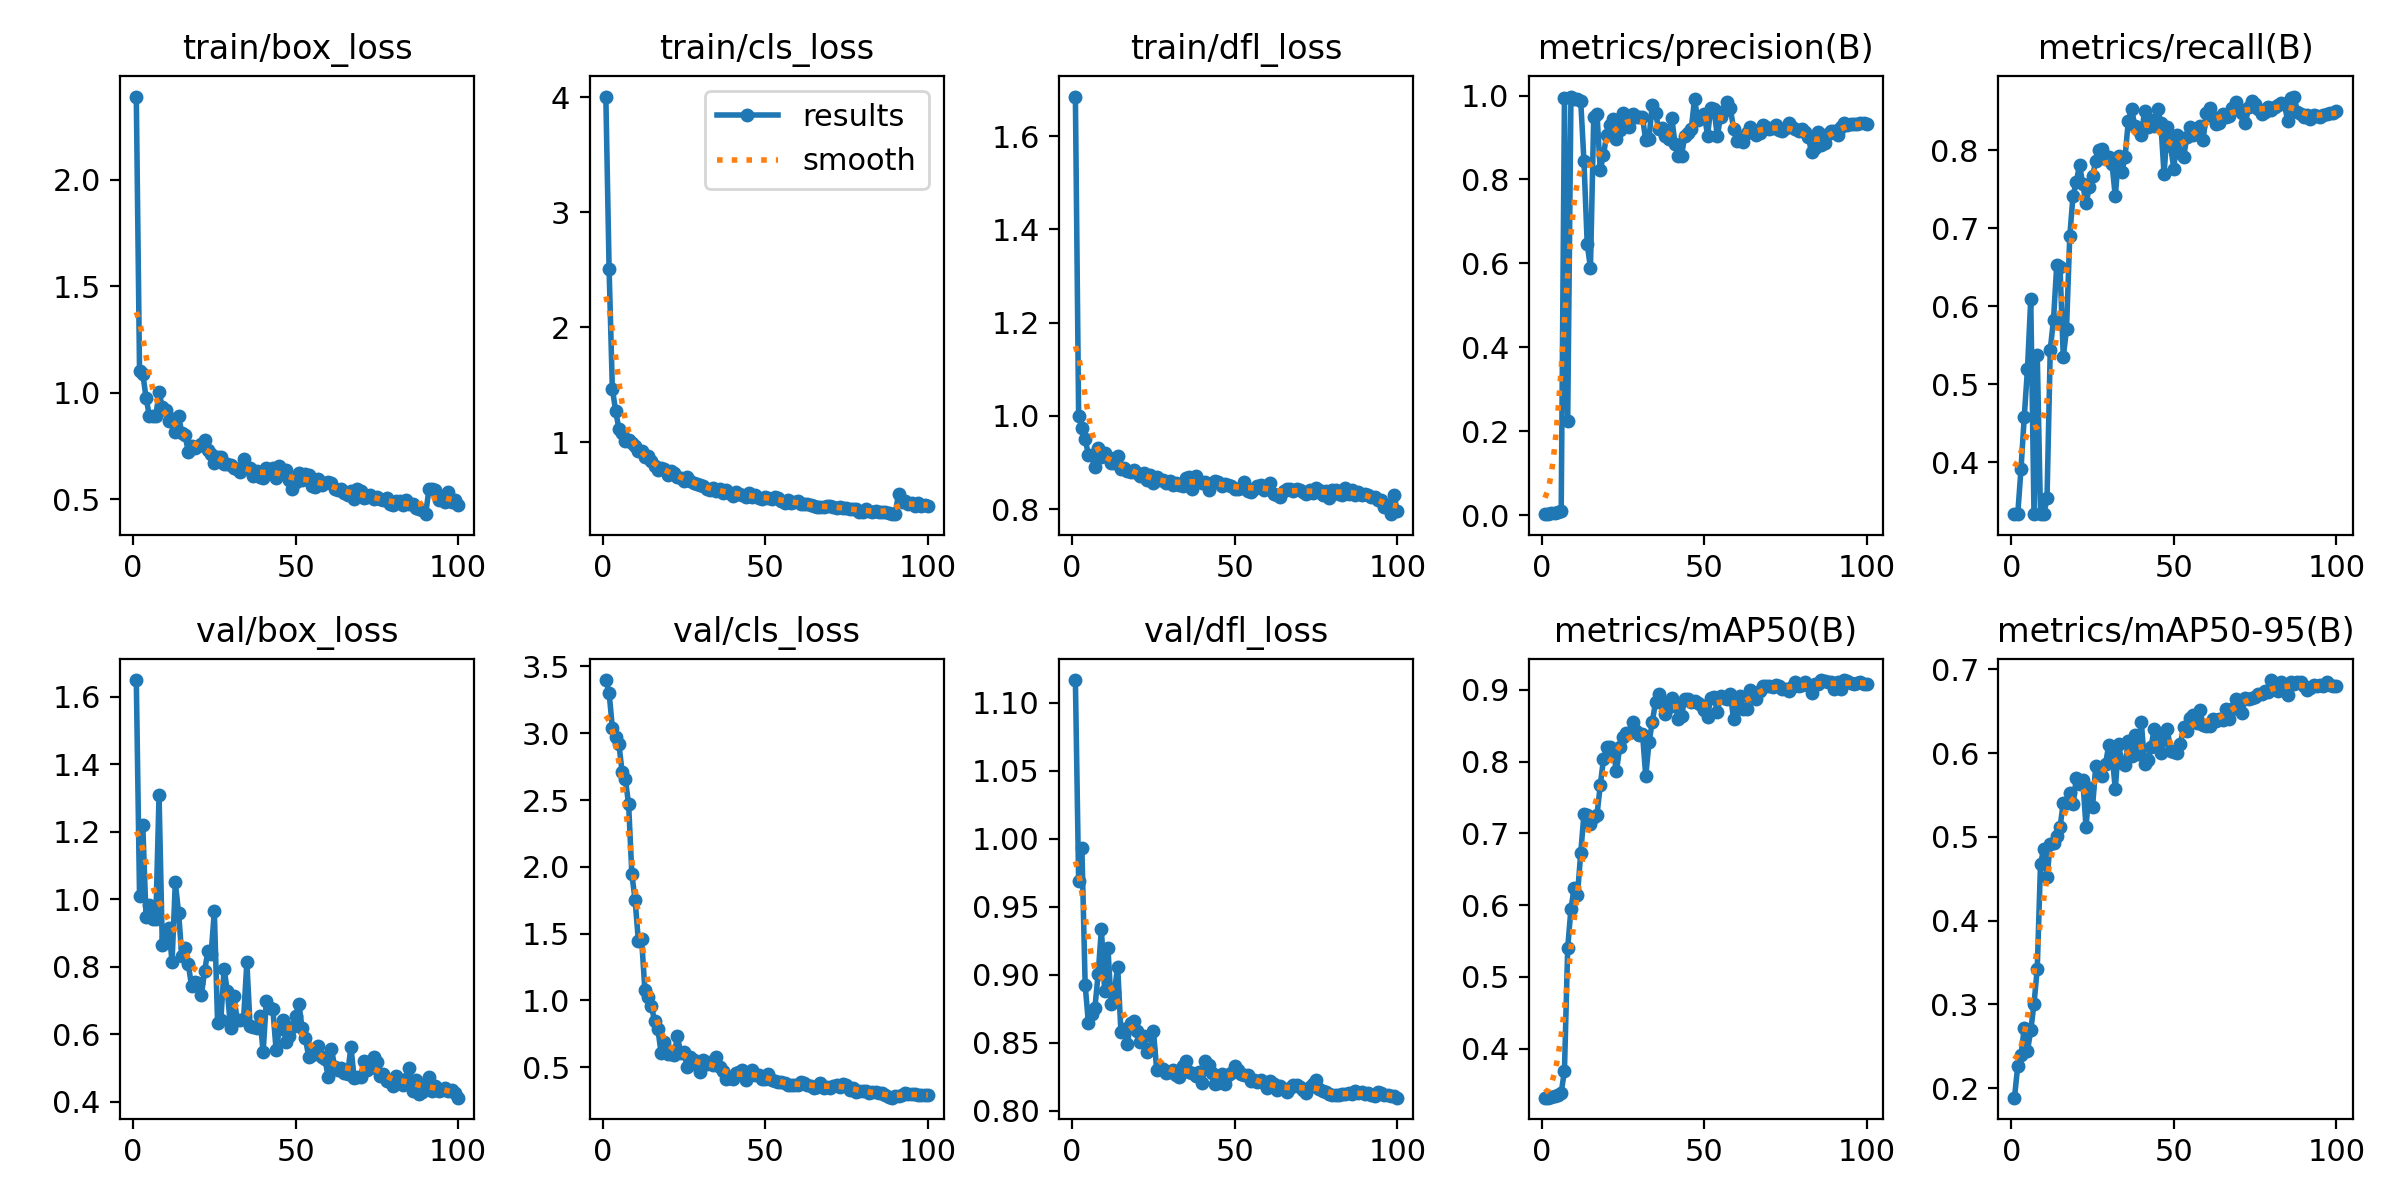

The table this chart was drawn from, first rows:
epoch, time, train/box_loss, train/cls_loss, train/dfl_loss, metrics/precision(B), metrics/recall(B), metrics/mAP50(B), metrics/mAP50-95(B), val/box_loss, val/cls_loss, val/dfl_loss, lr/pg0, lr/pg1, lr/pg2
1, 6.747, 2.392, 4.005, 1.685, 0.0021, 0.3333, 0.3317, 0.1885, 1.649, 3.398, 1.117, 0.0001143, 0.0001143, 0.0001143
2, 8.849, 1.103, 2.508, 1, 0.00232, 0.3333, 0.3317, 0.2267, 1.01, 3.304, 0.9687, 0.0002405, 0.0002405, 0.0002405
3, 10.84, 1.089, 1.465, 0.975, 0.00378, 0.3911, 0.3325, 0.2389, 1.218, 3.042, 0.993, 0.0003642, 0.0003642, 0.0003642
4, 12.79, 0.9784, 1.276, 0.95, 0.00556, 0.4578, 0.334, 0.2718, 0.9474, 2.968, 0.8928, 0.0004853, 0.0004853, 0.0004853
5, 14.79, 0.8933, 1.119, 0.9171, 0.00699, 0.52, 0.3352, 0.2449, 0.9818, 2.922, 0.8645, 0.0006039, 0.0006039, 0.0006039
6, 16.71, 0.8912, 1.082, 0.9159, 0.00937, 0.6089, 0.3385, 0.2688, 0.9406, 2.711, 0.8711, 0.0007199, 0.0007199, 0.0007199
7, 18.63, 0.8907, 1.008, 0.8896, 0.9946, 0.3333, 0.3693, 0.3005, 0.9404, 2.655, 0.8756, 0.0008334, 0.0008334, 0.0008334
8, 20.55, 1.003, 1.021, 0.9303, 0.2251, 0.5378, 0.5405, 0.3425, 1.308, 2.471, 0.9005, 0.0009443, 0.0009443, 0.0009443
9, 22.44, 0.9333, 0.9968, 0.911, 0.9976, 0.3333, 0.595, 0.4678, 0.8632, 1.945, 0.9338, 0.001053, 0.001053, 0.001053
10, 24.33, 0.9179, 0.9644, 0.9194, 0.9927, 0.3333, 0.6241, 0.4856, 0.8873, 1.752, 0.8881, 0.001158, 0.001158, 0.001158
11, 26.23, 0.8696, 0.9234, 0.9109, 0.9922, 0.3535, 0.6137, 0.4525, 0.9155, 1.446, 0.9199, 0.001262, 0.001262, 0.001262
12, 28.16, 0.876, 0.9207, 0.8984, 0.9878, 0.5443, 0.6723, 0.4911, 0.8134, 1.461, 0.8786, 0.001273, 0.001273, 0.001273
13, 30.06, 0.8182, 0.8721, 0.8997, 0.843, 0.5829, 0.727, 0.493, 1.05, 1.081, 0.8876, 0.001259, 0.001259, 0.001259
14, 31.94, 0.8907, 0.8817, 0.9149, 0.646, 0.6533, 0.7259, 0.5006, 0.9602, 1.023, 0.9059, 0.001245, 0.001245, 0.001245
15, 33.85, 0.8114, 0.8339, 0.8862, 0.589, 0.6503, 0.7124, 0.5112, 0.8321, 0.9584, 0.8581, 0.001231, 0.001231, 0.001231
16, 35.75, 0.8011, 0.7901, 0.8893, 0.9482, 0.5345, 0.7228, 0.5406, 0.8554, 0.8457, 0.8601, 0.001217, 0.001217, 0.001217
17, 37.62, 0.7224, 0.7564, 0.8809, 0.9572, 0.5709, 0.7253, 0.5404, 0.8077, 0.7833, 0.8494, 0.001203, 0.001203, 0.001203
18, 39.53, 0.7528, 0.7778, 0.8799, 0.8226, 0.6899, 0.7667, 0.5529, 0.7412, 0.6088, 0.8649, 0.001189, 0.001189, 0.001189
19, 41.43, 0.7431, 0.7636, 0.8846, 0.8592, 0.7416, 0.8032, 0.539, 0.7552, 0.6888, 0.8663, 0.001174, 0.001174, 0.001174
20, 43.4, 0.7505, 0.7149, 0.8773, 0.9063, 0.7588, 0.8203, 0.5701, 0.7522, 0.6018, 0.8588, 0.00116, 0.00116, 0.00116
21, 45.36, 0.7593, 0.7512, 0.8713, 0.9288, 0.7812, 0.821, 0.5629, 0.7149, 0.5958, 0.8502, 0.001146, 0.001146, 0.001146
22, 47.27, 0.7794, 0.7321, 0.8774, 0.9434, 0.7562, 0.814, 0.5678, 0.7859, 0.5921, 0.8547, 0.001132, 0.001132, 0.001132
23, 49.16, 0.7332, 0.6996, 0.8625, 0.8959, 0.7317, 0.787, 0.5119, 0.8456, 0.7321, 0.8432, 0.001118, 0.001118, 0.001118
24, 51.08, 0.7112, 0.6913, 0.873, 0.917, 0.7523, 0.82, 0.5578, 0.8365, 0.6104, 0.8455, 0.001104, 0.001104, 0.001104
25, 52.95, 0.6729, 0.6595, 0.856, 0.9591, 0.7665, 0.8349, 0.5356, 0.9637, 0.6143, 0.8589, 0.001089, 0.001089, 0.001089
26, 54.93, 0.7012, 0.6955, 0.868, 0.9494, 0.7861, 0.8401, 0.5852, 0.6325, 0.5052, 0.83, 0.001075, 0.001075, 0.001075
27, 56.83, 0.6995, 0.6625, 0.8635, 0.926, 0.7999, 0.8397, 0.5815, 0.6423, 0.5781, 0.8311, 0.001061, 0.001061, 0.001061
28, 58.72, 0.6651, 0.6439, 0.8616, 0.956, 0.802, 0.8555, 0.5727, 0.7931, 0.5554, 0.8309, 0.001047, 0.001047, 0.001047
29, 60.62, 0.6669, 0.6379, 0.8556, 0.9488, 0.7892, 0.842, 0.587, 0.7274, 0.5175, 0.8278, 0.001033, 0.001033, 0.001033
30, 62.53, 0.6613, 0.6283, 0.8607, 0.9499, 0.7906, 0.8368, 0.6099, 0.6177, 0.4652, 0.8286, 0.001019, 0.001019, 0.001019
31, 64.43, 0.6465, 0.6202, 0.8518, 0.948, 0.782, 0.8391, 0.5989, 0.7137, 0.5572, 0.8297, 0.001005, 0.001005, 0.001005
32, 66.41, 0.644, 0.59, 0.8565, 0.8931, 0.7408, 0.7798, 0.5567, 0.6425, 0.5267, 0.8261, 0.0009904, 0.0009904, 0.0009904
33, 68.29, 0.6275, 0.5876, 0.8527, 0.8975, 0.7927, 0.8266, 0.6108, 0.6404, 0.5403, 0.8249, 0.0009763, 0.0009763, 0.0009763
34, 70.33, 0.6908, 0.6004, 0.8507, 0.978, 0.7719, 0.8549, 0.5881, 0.6455, 0.5183, 0.8328, 0.0009621, 0.0009621, 0.0009621
35, 72.32, 0.6489, 0.5724, 0.8672, 0.9583, 0.7909, 0.8829, 0.5859, 0.8129, 0.5776, 0.8364, 0.000948, 0.000948, 0.000948
36, 74.34, 0.6496, 0.5899, 0.869, 0.9207, 0.8373, 0.8943, 0.6145, 0.6243, 0.5058, 0.8284, 0.0009339, 0.0009339, 0.0009339
37, 76.44, 0.6091, 0.5617, 0.844, 0.9223, 0.8531, 0.8816, 0.5968, 0.6205, 0.4699, 0.8274, 0.0009197, 0.0009197, 0.0009197
38, 78.45, 0.6315, 0.5831, 0.8718, 0.9033, 0.8311, 0.8667, 0.6214, 0.6193, 0.4121, 0.8257, 0.0009056, 0.0009056, 0.0009056
39, 80.39, 0.6035, 0.5594, 0.8599, 0.8953, 0.8254, 0.8762, 0.5992, 0.6531, 0.4232, 0.8282, 0.0008914, 0.0008914, 0.0008914
40, 82.36, 0.601, 0.5364, 0.8556, 0.9469, 0.82, 0.8892, 0.6372, 0.5461, 0.4121, 0.8205, 0.0008773, 0.0008773, 0.0008773
41, 84.32, 0.6466, 0.5649, 0.8573, 0.885, 0.8497, 0.8802, 0.5865, 0.6983, 0.4554, 0.8365, 0.0008631, 0.0008631, 0.0008631
42, 86.23, 0.6312, 0.5508, 0.8413, 0.8551, 0.8298, 0.859, 0.5916, 0.6763, 0.4676, 0.8335, 0.000849, 0.000849, 0.000849
43, 88.17, 0.6459, 0.5434, 0.8567, 0.856, 0.838, 0.8638, 0.6078, 0.6733, 0.4771, 0.828, 0.0008348, 0.0008348, 0.0008348
44, 90.1, 0.6001, 0.5249, 0.8604, 0.9046, 0.831, 0.8875, 0.6294, 0.5519, 0.4046, 0.8199, 0.0008207, 0.0008207, 0.0008207
45, 92.05, 0.6562, 0.5593, 0.8588, 0.9113, 0.8527, 0.8871, 0.6202, 0.6162, 0.4589, 0.8203, 0.0008065, 0.0008065, 0.0008065
46, 93.94, 0.6199, 0.5246, 0.85, 0.92, 0.8348, 0.8828, 0.5999, 0.6415, 0.4801, 0.8266, 0.0007924, 0.0007924, 0.0007924
47, 95.88, 0.6395, 0.5423, 0.8546, 0.9916, 0.7691, 0.884, 0.6154, 0.5763, 0.4458, 0.8199, 0.0007782, 0.0007782, 0.0007782
48, 97.86, 0.5896, 0.5164, 0.851, 0.9421, 0.8298, 0.8816, 0.629, 0.5955, 0.4419, 0.8259, 0.0007641, 0.0007641, 0.0007641
49, 99.78, 0.5478, 0.5099, 0.8487, 0.9507, 0.8051, 0.8791, 0.6027, 0.6205, 0.4159, 0.8279, 0.0007499, 0.0007499, 0.0007499
50, 101.7, 0.5826, 0.5199, 0.8434, 0.9569, 0.7763, 0.8719, 0.6014, 0.6544, 0.41, 0.8329, 0.0007358, 0.0007358, 0.0007358
51, 103.7, 0.6253, 0.5117, 0.8439, 0.9045, 0.82, 0.8622, 0.6006, 0.6892, 0.4478, 0.8303, 0.0007216, 0.0007216, 0.0007216
52, 105.9, 0.5888, 0.5067, 0.8453, 0.9699, 0.7959, 0.8891, 0.611, 0.6167, 0.4055, 0.8268, 0.0007075, 0.0007075, 0.0007075
53, 108.3, 0.6211, 0.5279, 0.8584, 0.9681, 0.7906, 0.8907, 0.6309, 0.588, 0.398, 0.8263, 0.0006934, 0.0006934, 0.0006934
54, 110.7, 0.6136, 0.5131, 0.8392, 0.9029, 0.8174, 0.8697, 0.6264, 0.5332, 0.391, 0.8262, 0.0006792, 0.0006792, 0.0006792
55, 113.2, 0.5639, 0.4918, 0.8374, 0.9498, 0.8298, 0.891, 0.6418, 0.5377, 0.3877, 0.8218, 0.0006651, 0.0006651, 0.0006651
56, 115.6, 0.5602, 0.4736, 0.8432, 0.9624, 0.82, 0.8885, 0.646, 0.547, 0.3847, 0.8229, 0.0006509, 0.0006509, 0.0006509
57, 118, 0.5948, 0.4944, 0.8502, 0.9855, 0.8266, 0.8873, 0.6358, 0.5634, 0.366, 0.8211, 0.0006368, 0.0006368, 0.0006368
58, 120.3, 0.5653, 0.4681, 0.8522, 0.9706, 0.8314, 0.8945, 0.6512, 0.5322, 0.3691, 0.8229, 0.0006226, 0.0006226, 0.0006226
59, 122.7, 0.576, 0.4774, 0.842, 0.9212, 0.8128, 0.8591, 0.6341, 0.5266, 0.3702, 0.8202, 0.0006085, 0.0006085, 0.0006085
60, 125.2, 0.5812, 0.4854, 0.8496, 0.8908, 0.8476, 0.874, 0.6328, 0.4728, 0.367, 0.8167, 0.0005943, 0.0005943, 0.0005943
... 40 more rows
